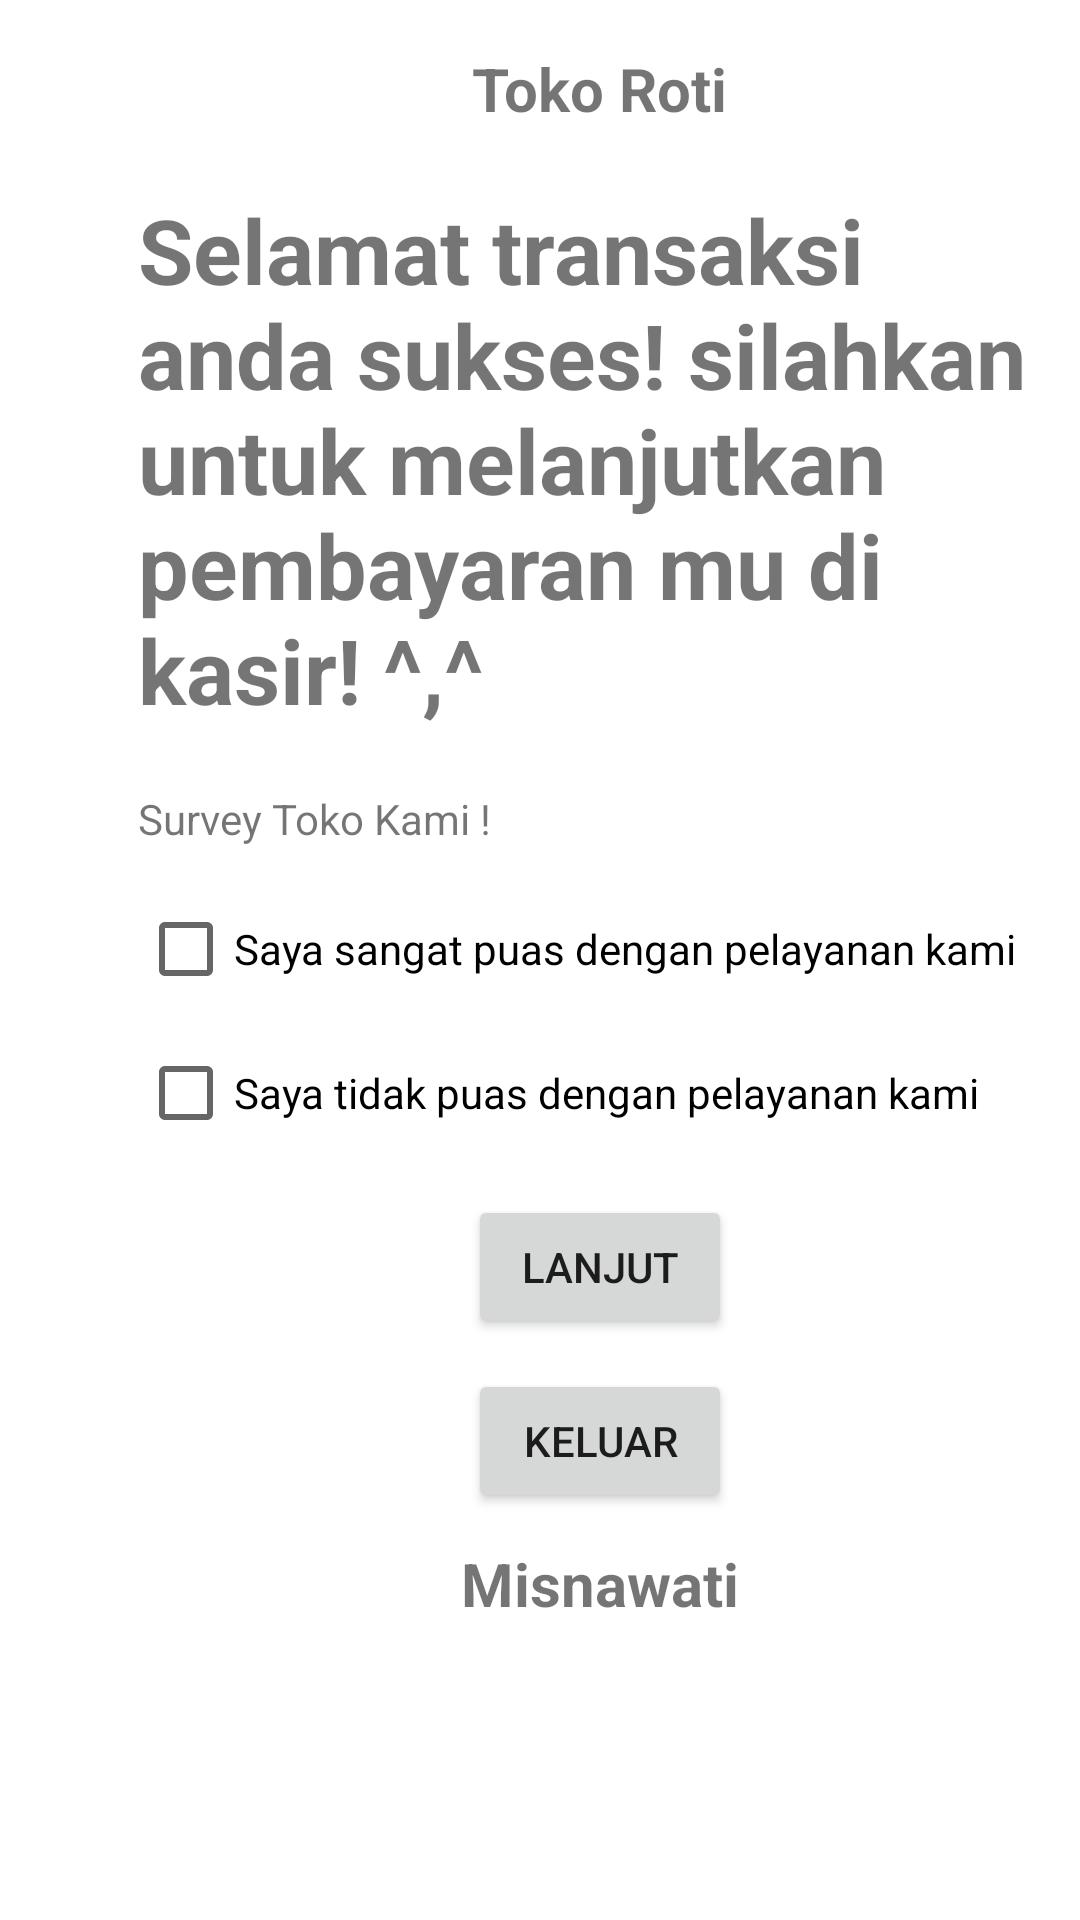

Android layout source for this screen:
<!-- AndroidManifest.xml: application theme Theme.Misnawati -->
<!-- res/layout/activity_hasil.xml -->
<?xml version="1.0" encoding="utf-8"?>
<ScrollView xmlns:android="http://schemas.android.com/apk/res/android"
    xmlns:tools="http://schemas.android.com/tools"
    android:layout_width="match_parent"
    android:layout_height="match_parent"
    tools:context=".hasil">
    <LinearLayout
        android:layout_width="match_parent"
        android:layout_height="match_parent"
        android:gravity="center"
        android:orientation="vertical"
        android:layout_margin="16dp">
        <TextView
            android:layout_width="wrap_content"
            android:layout_height="wrap_content"
            android:layout_marginBottom="20dp"
            android:text="Toko Roti"
            android:textStyle="bold"
            android:layout_marginLeft="20dp"
            android:textSize="20dp" />

        <TextView
            android:layout_width="wrap_content"
            android:layout_height="wrap_content"
            android:layout_marginLeft="20dp"
            android:layout_marginBottom="20dp"
            android:text="Selamat transaksi anda sukses! silahkan untuk melanjutkan pembayaran mu di kasir! ^,^"
            android:textStyle="bold"
            android:textSize="30dp" />

        <TextView
            android:id="@+id/textView5"
            android:layout_width="match_parent"
            android:layout_height="wrap_content"
            android:layout_marginLeft="20dp"
            android:layout_marginBottom="10dp"
            android:text="Survey Toko Kami !" />

        <CheckBox
            android:id="@+id/checkBox4"
            android:layout_marginLeft="20dp"
            android:layout_width="match_parent"
            android:layout_height="wrap_content"
            android:text="Saya sangat puas dengan pelayanan kami" />

        <CheckBox
            android:id="@+id/checkBox3"
            android:layout_marginBottom="10dp"
            android:layout_marginLeft="20dp"
            android:layout_width="match_parent"
            android:layout_height="wrap_content"
            android:text="Saya tidak puas dengan pelayanan kami" />

        <Button
            android:id="@+id/button"
            android:layout_width="wrap_content"
            android:layout_height="wrap_content"
            android:text="Lanjut"
            android:layout_marginLeft="20dp"
            tools:layout_editor_absoluteX="290dp"
            android:layout_marginBottom="10dp"
            tools:layout_editor_absoluteY="550dp" />
        <Button
            android:id="@+id/button1"
            android:layout_width="wrap_content"
            android:layout_height="wrap_content"
            android:text="Keluar"
            android:layout_marginLeft="20dp"
            android:layout_marginBottom="10dp"
            tools:layout_editor_absoluteX="290dp"
            tools:layout_editor_absoluteY="550dp" />
        <TextView
            android:layout_width="fill_parent"
            android:layout_height="fill_parent"
            android:layout_marginBottom="15dp"
            android:layout_marginLeft="20dp"
            android:gravity="bottom|center"
            android:text="Misnawati"
            android:textSize="20dp"
            android:textStyle="bold" />

    </LinearLayout>
</ScrollView>
<!-- resources referenced by this layout -->
<resources>
  <style name="Theme.Misnawati" parent="Theme.MaterialComponents.DayNight.DarkActionBar">
          
          <item name="colorPrimary">@color/purple_500</item>
          <item name="colorPrimaryVariant">@color/purple_700</item>
          <item name="colorOnPrimary">@color/white</item>
          
          <item name="colorSecondary">@color/teal_200</item>
          <item name="colorSecondaryVariant">@color/teal_700</item>
          <item name="colorOnSecondary">@color/black</item>
          
          <item name="android:statusBarColor">?attr/colorPrimaryVariant</item>
          
      </style>
  <!-- not gathered from this repository: default colours our renderer supplied (Android Studio template values) -->
  <color name="purple_500">#FF6200EE</color>
  <color name="purple_700">#FF3700B3</color>
  <color name="teal_200">#FF03DAC5</color>
  <color name="teal_700">#FF018786</color>
  <color name="black">#FF000000</color>
  <color name="white">#FFFFFFFF</color>
</resources>
